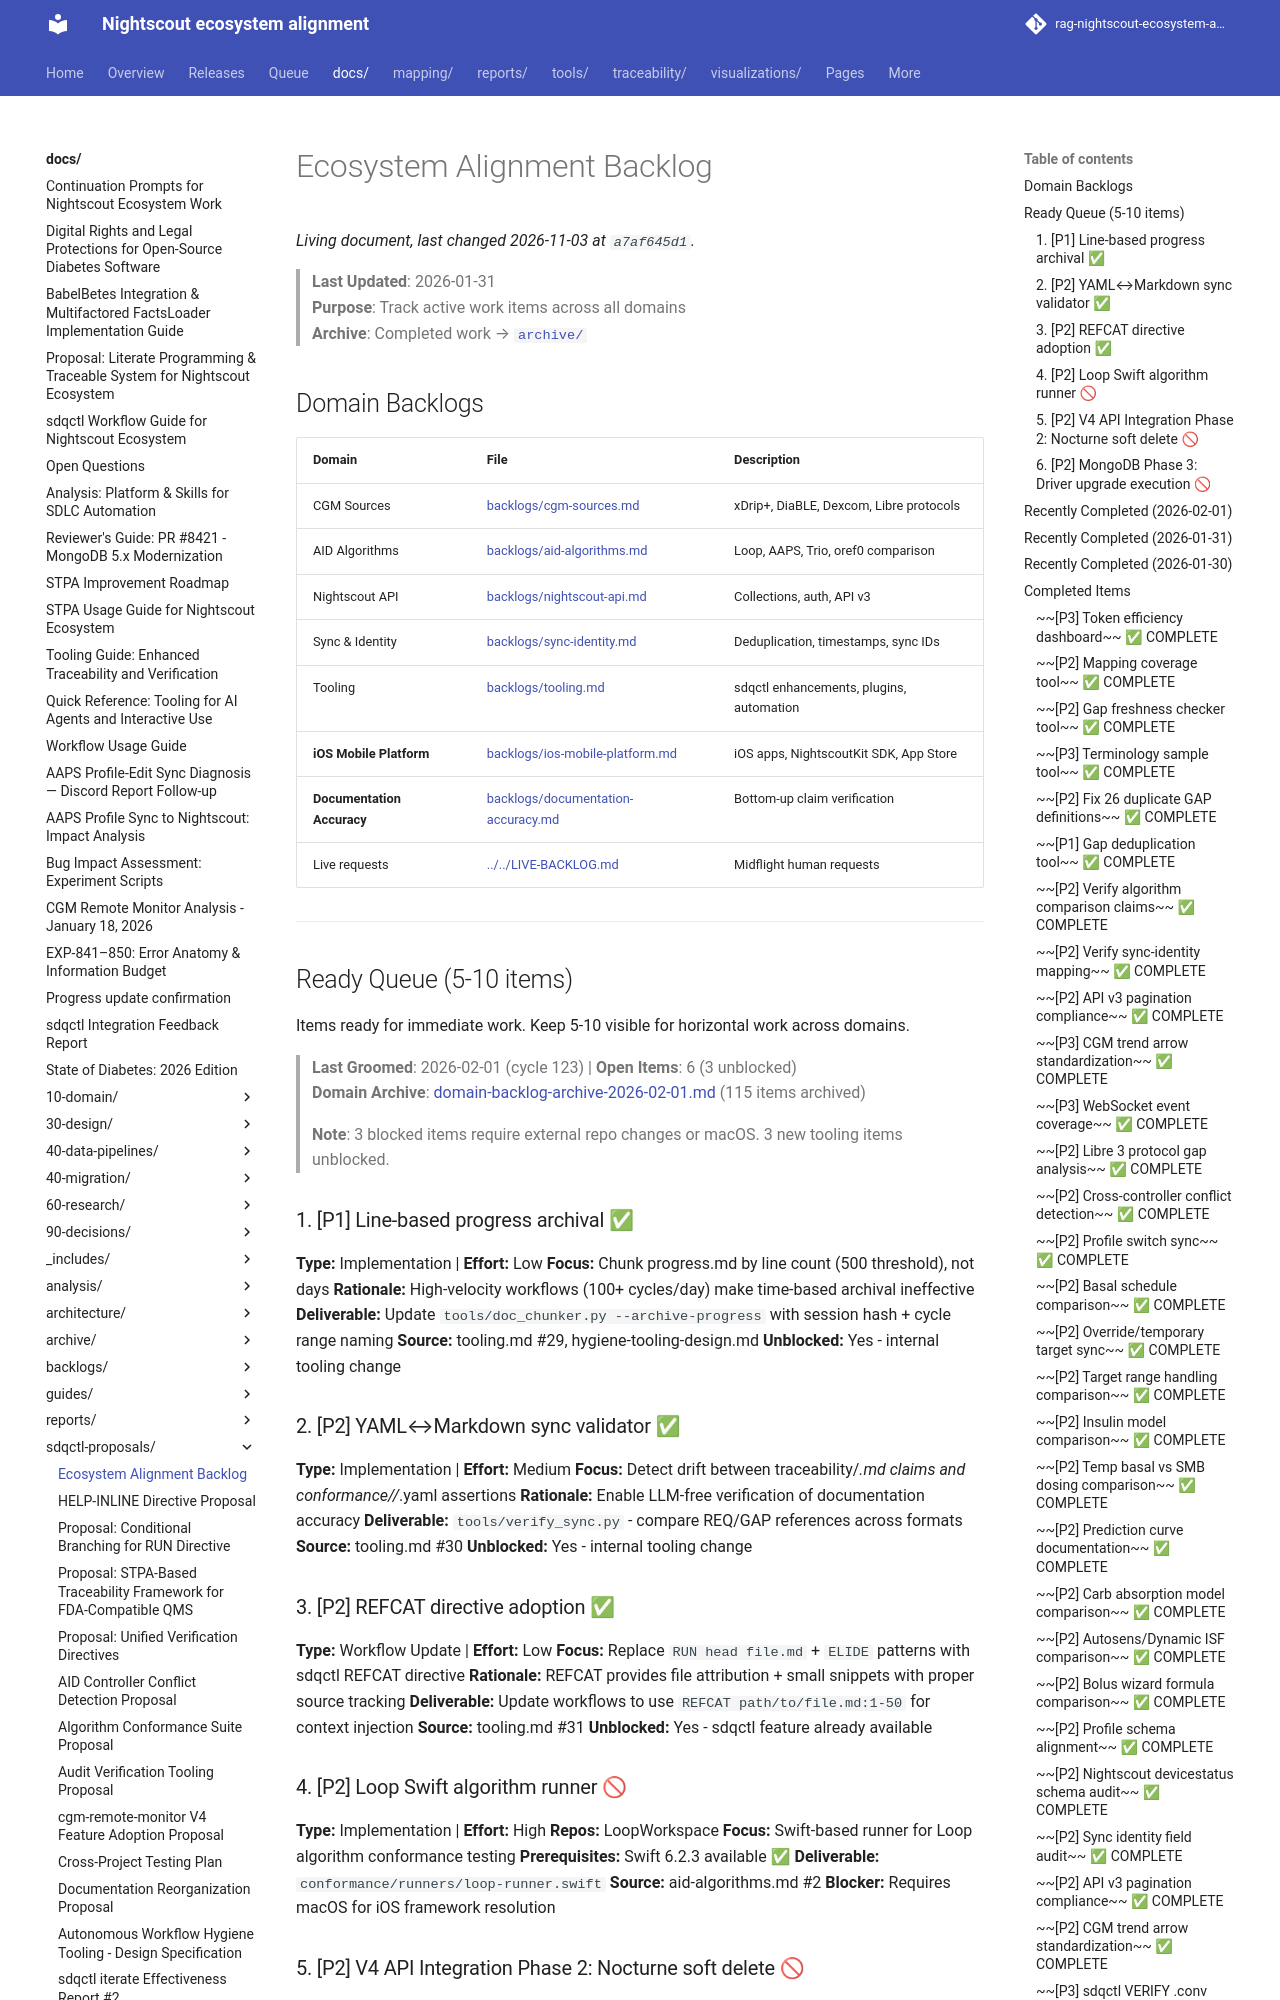

repository: bewest/rag-nightscout-ecosystem-alignment · page: docs/sdqctl-proposals/ECOSYSTEM-BACKLOG.html · generator: mkdocs

# Ecosystem Alignment Backlog

> **Last Updated**: 2026-01-31  
> **Purpose**: Track active work items across all domains  
> **Archive**: Completed work → [`archive/`](archive)

## Domain Backlogs

| Domain | File | Description |
|--------|------|-------------|
| CGM Sources | [backlogs/cgm-sources.md](backlogs/cgm-sources.md) | xDrip+, DiaBLE, Dexcom, Libre protocols |
| AID Algorithms | [backlogs/aid-algorithms.md](backlogs/aid-algorithms.md) | Loop, AAPS, Trio, oref0 comparison |
| Nightscout API | [backlogs/nightscout-api.md](backlogs/nightscout-api.md) | Collections, auth, API v3 |
| Sync & Identity | [backlogs/sync-identity.md](backlogs/sync-identity.md) | Deduplication, timestamps, sync IDs |
| Tooling | [backlogs/tooling.md](backlogs/tooling.md) | sdqctl enhancements, plugins, automation |
| **iOS Mobile Platform** | [backlogs/ios-mobile-platform.md](backlogs/ios-mobile-platform.md) | iOS apps, NightscoutKit SDK, App Store |
| **Documentation Accuracy** | [backlogs/documentation-accuracy.md](backlogs/documentation-accuracy.md) | Bottom-up claim verification |
| Live requests | [../../LIVE-BACKLOG.md](backlogs/LIVE-BACKLOG.md) | Midflight human requests |

---

## Ready Queue (5-10 items)

Items ready for immediate work. Keep 5-10 visible for horizontal work across domains.

> **Last Groomed**: 2026-02-01 (cycle 123) | **Open Items**: 6 (3 unblocked)  
> **Domain Archive**: [domain-backlog-archive-2026-02-01.md](../archive/domain-backlog-archive-2026-02-01.md) (115 items archived)
>
> **Note**: 3 blocked items require external repo changes or macOS. 3 new tooling items unblocked.

### 1. [P1] Line-based progress archival ✅
**Type:** Implementation | **Effort:** Low
**Focus:** Chunk progress.md by line count (500 threshold), not days
**Rationale:** High-velocity workflows (100+ cycles/day) make time-based archival ineffective
**Deliverable:** Update `tools/doc_chunker.py --archive-progress` with session hash + cycle range naming
**Source:** tooling.md #29, hygiene-tooling-design.md
**Unblocked:** Yes - internal tooling change

### 2. [P2] YAML↔Markdown sync validator ✅
**Type:** Implementation | **Effort:** Medium
**Focus:** Detect drift between traceability/*.md claims and conformance/**/*.yaml assertions
**Rationale:** Enable LLM-free verification of documentation accuracy
**Deliverable:** `tools/verify_sync.py` - compare REQ/GAP references across formats
**Source:** tooling.md #30
**Unblocked:** Yes - internal tooling change

### 3. [P2] REFCAT directive adoption ✅
**Type:** Workflow Update | **Effort:** Low
**Focus:** Replace `RUN head file.md` + `ELIDE` patterns with sdqctl REFCAT directive
**Rationale:** REFCAT provides file attribution + small snippets with proper source tracking
**Deliverable:** Update workflows to use `REFCAT path/to/file.md:1-50` for context injection
**Source:** tooling.md #31
**Unblocked:** Yes - sdqctl feature already available

### 4. [P2] Loop Swift algorithm runner 🚫
**Type:** Implementation | **Effort:** High
**Repos:** LoopWorkspace
**Focus:** Swift-based runner for Loop algorithm conformance testing
**Prerequisites:** Swift 6.2.3 available ✅
**Deliverable:** `conformance/runners/loop-runner.swift`
**Source:** aid-algorithms.md #2
**Blocker:** Requires macOS for iOS framework resolution
